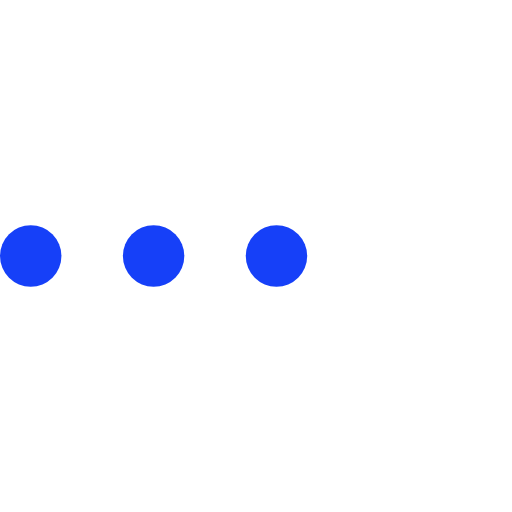
t = 0.00 s
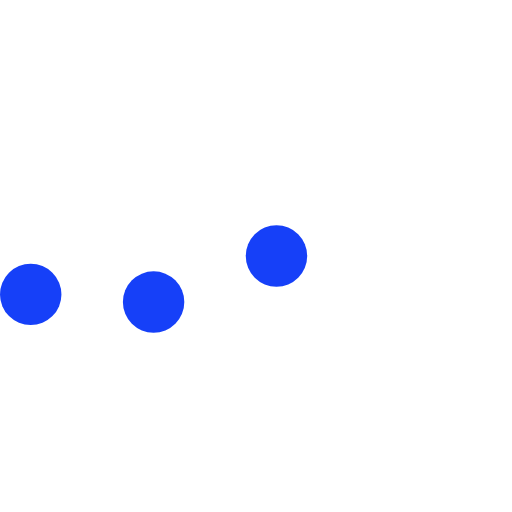
t = 0.23 s
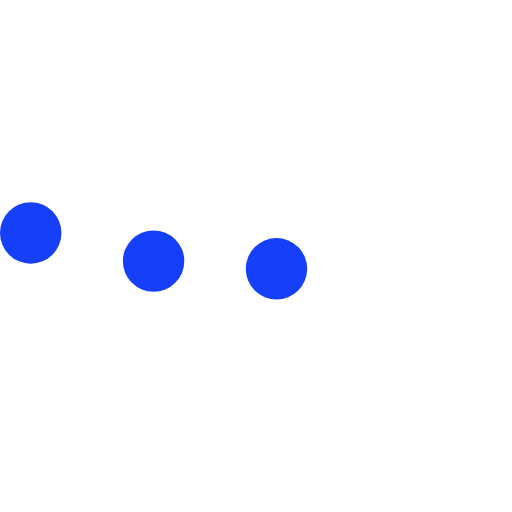
t = 0.43 s
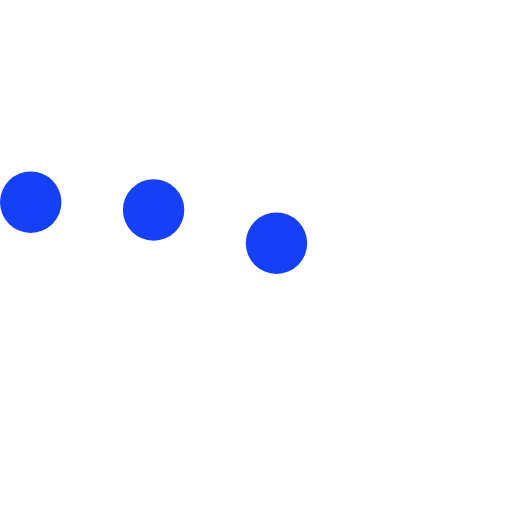
t = 0.68 s
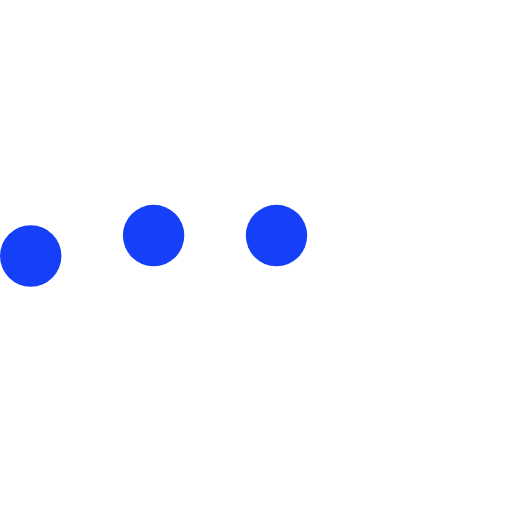
t = 0.85 s
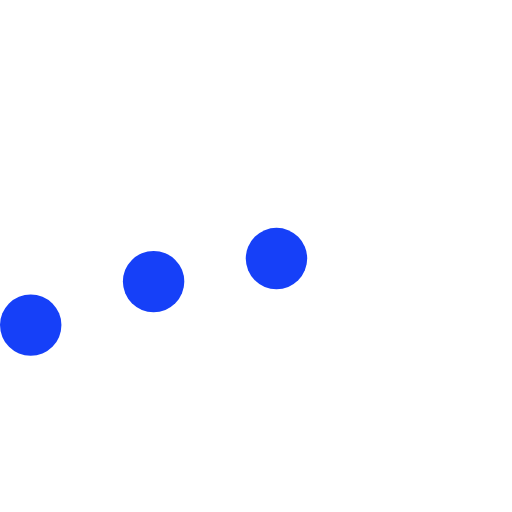
t = 1.08 s

The animated SVG that drew these frames (rendered in a browser with its animation timeline set to each time). Animation: 3 SMIL elements (animateTransform=3); one cycle of 1.30 s, repeats indefinitely.

<svg version="1.1" id="L5" xmlns="http://www.w3.org/2000/svg" xmlns:xlink="http://www.w3.org/1999/xlink" x="0px" y="0px"
  viewBox="0 0 100 100" enable-background="new 0 0 0 0" xml:space="preserve">
  <circle fill="#1640F8" stroke="none" cx="6" cy="50" r="6">
    <animateTransform 
       attributeName="transform" 
       dur="1s" 
       type="translate" 
       values="0 15 ; 0 -15; 0 15" 
       repeatCount="indefinite" 
       begin="0.1"/>
  </circle>
  <circle fill="#1640F8" stroke="none" cx="30" cy="50" r="6">
    <animateTransform 
       attributeName="transform" 
       dur="1s" 
       type="translate" 
       values="0 10 ; 0 -10; 0 10" 
       repeatCount="indefinite" 
       begin="0.2"/>
  </circle>
  <circle fill="#1640F8" stroke="none" cx="54" cy="50" r="6">
    <animateTransform 
       attributeName="transform" 
       dur="1s" 
       type="translate" 
       values="0 5 ; 0 -5; 0 5" 
       repeatCount="indefinite" 
       begin="0.3"/>
  </circle>
</svg>
